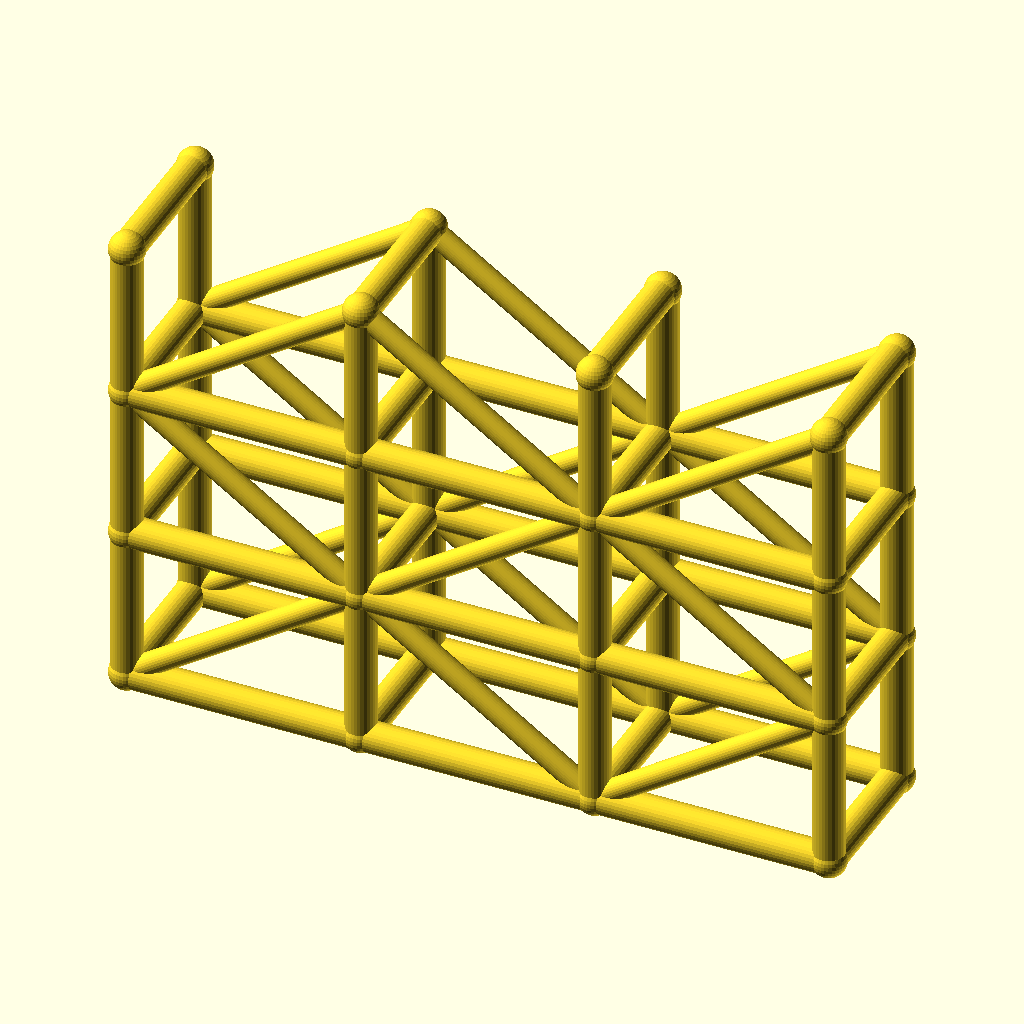
Cell 1 — every parameter at its default value.
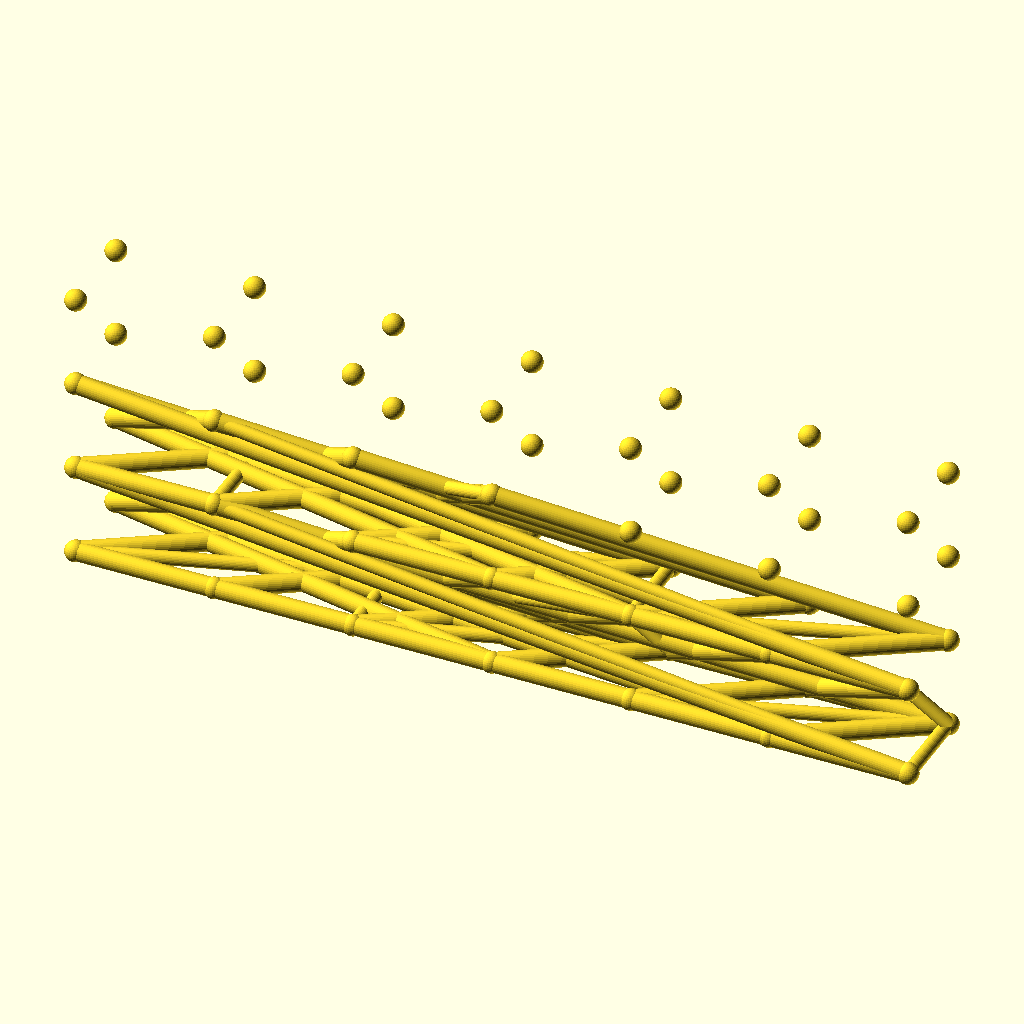
Cell 2: spans = 6 (everything else at default).
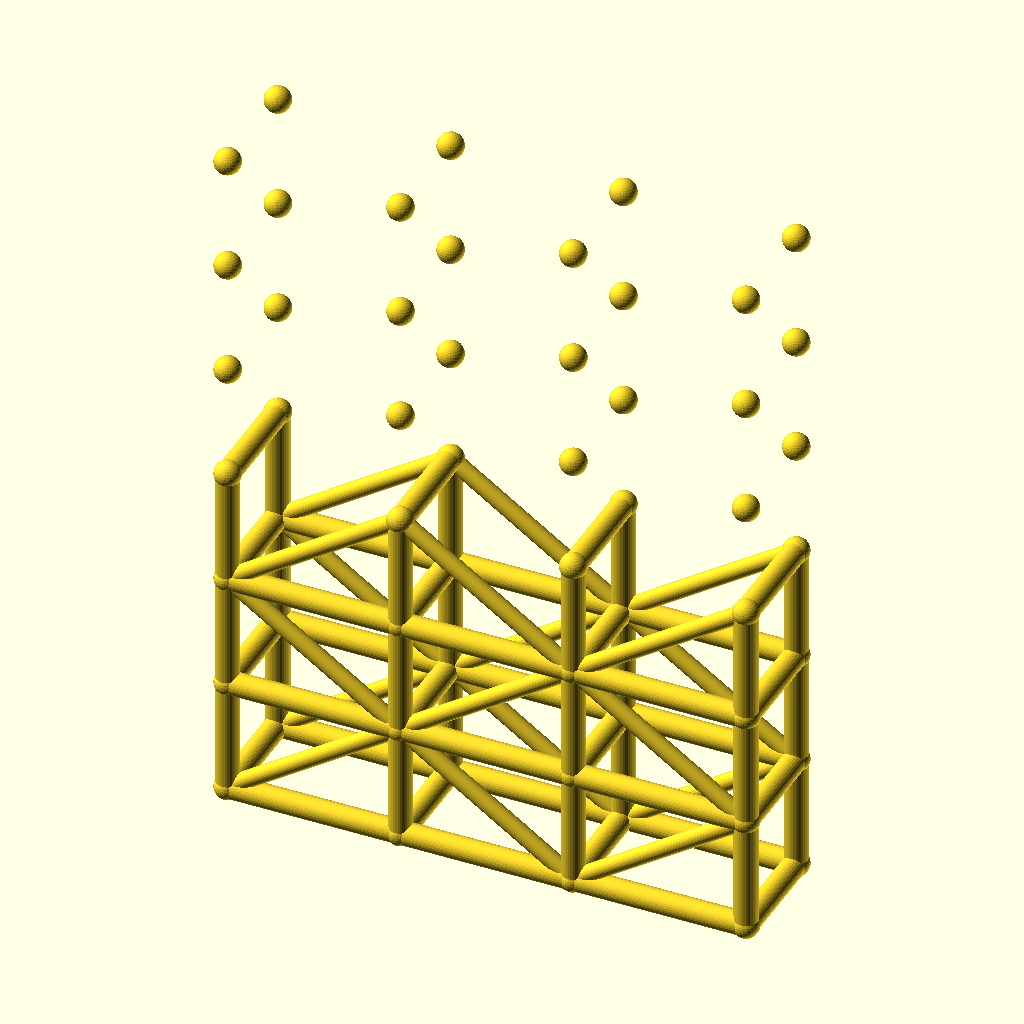
Cell 3 — levels set to 6, the other parameters unchanged.
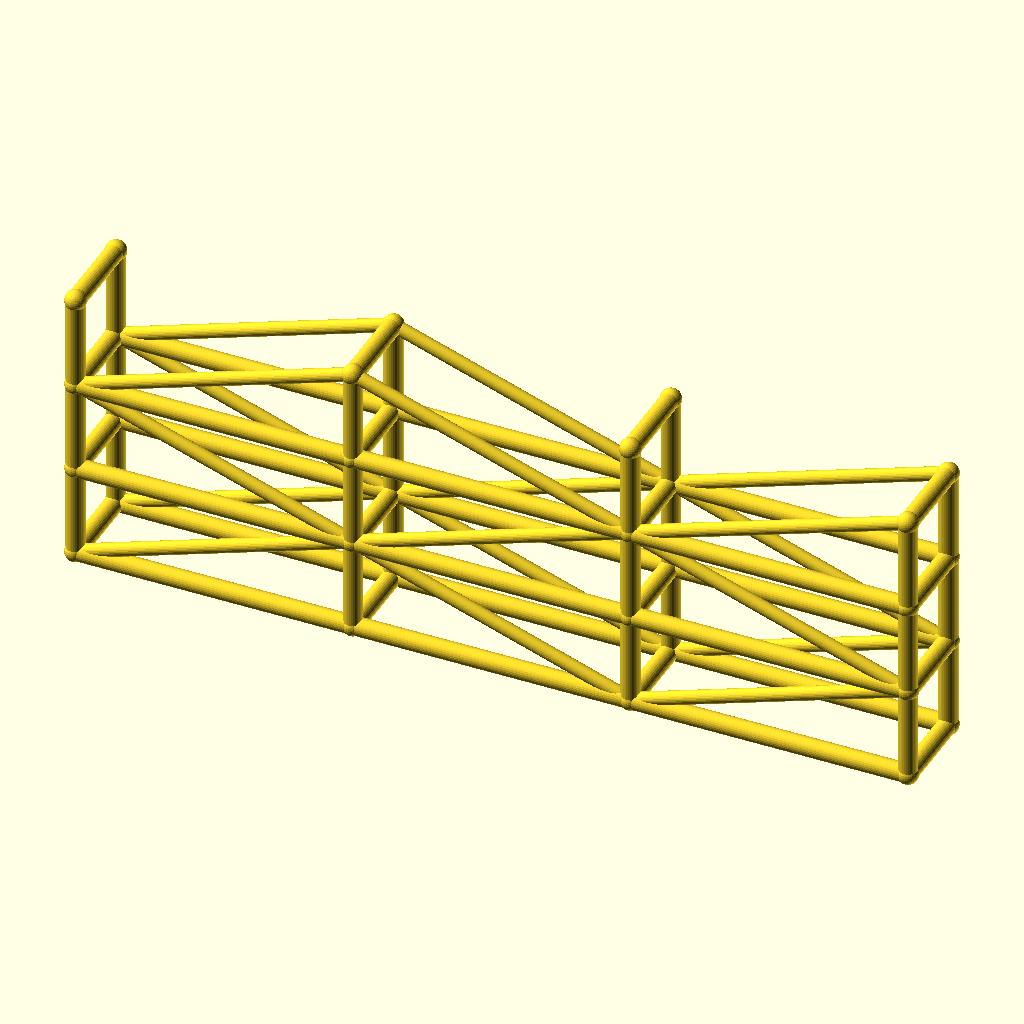
Cell 4: the same model with bay_l = 90.
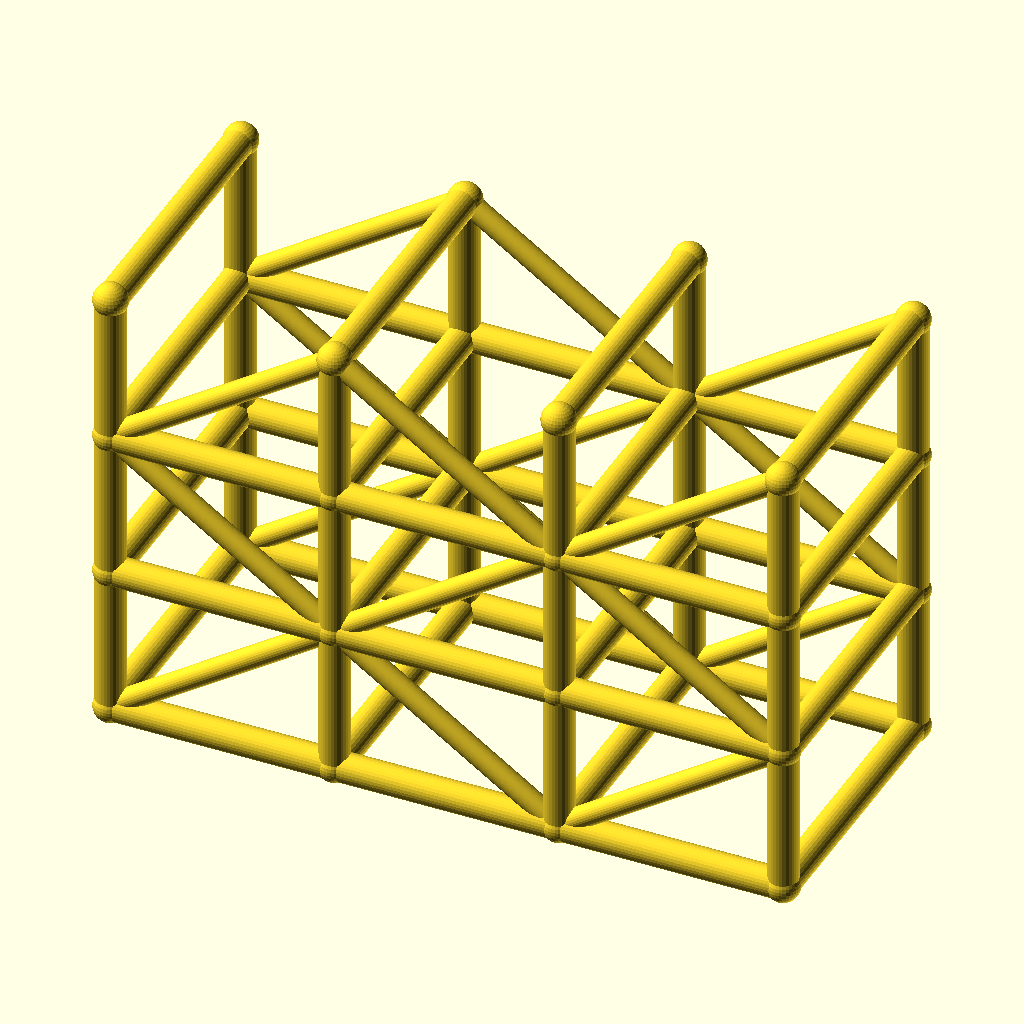
Cell 5 — tower_w set to 56, the other parameters unchanged.
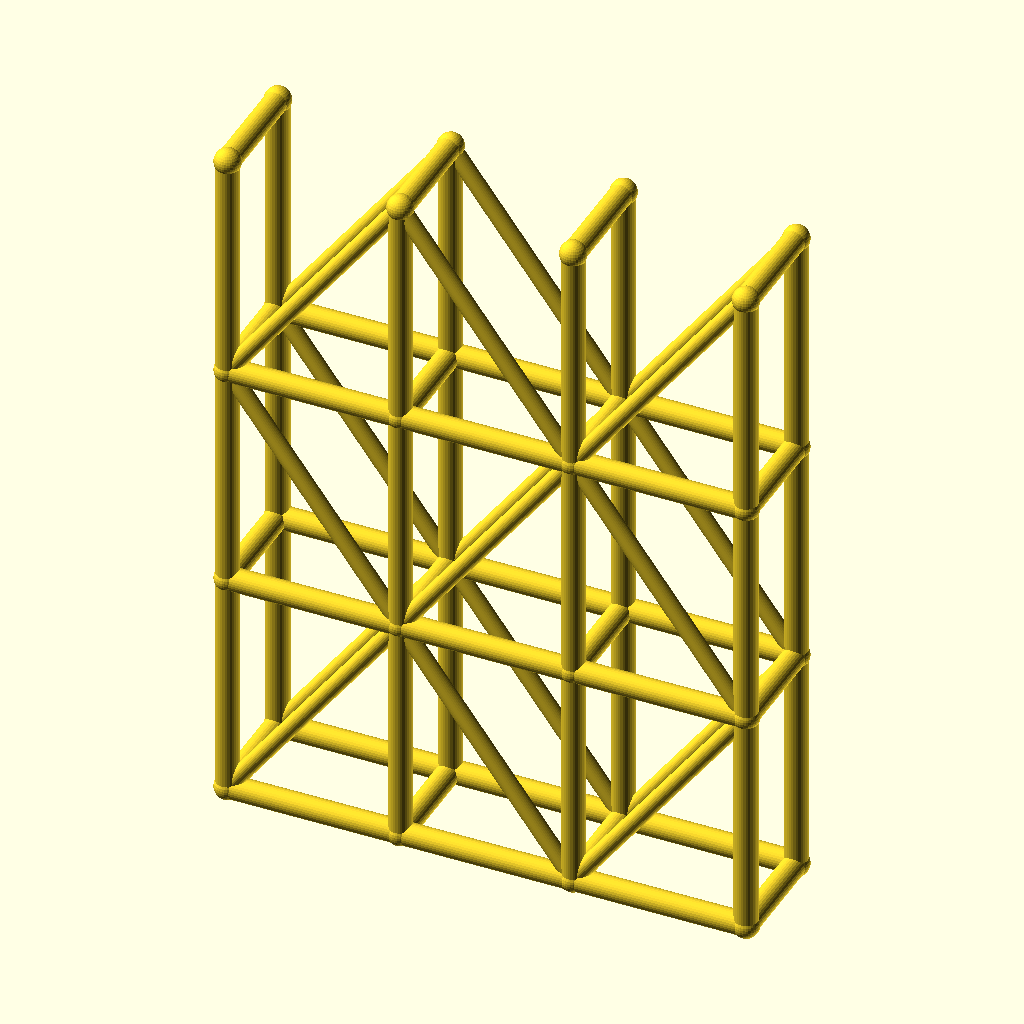
Cell 6: lift_h = 60 (everything else at default).
The same orthographic view direction (rotation 55°, 0°, 25°; colour scheme Cornfield) for every cell, with the view re-fitted per cell, so scale and position can differ between cells.
The OpenSCAD source (optional_data/data/wire3/scaffold/scene_0203.scad):
$fn = 32;

// ----------------------------------------------------------------------
// Scaffold tower: 3 spans x 3 lifts
// ----------------------------------------------------------------------

// --- parameters (mm) ---
spans = 3;                // spans along X
levels = 3;               // lift levels
bay_l = 45;               // span length, X
tower_w = 28;             // tower width, Y
lift_h = 30;              // lift height, Z
post_r = 3;               // post and ledger radius
brace_r = 2.2;            // diagonal brace radius
joint_r = 3.4;            // joint ball radius

bbox_x = spans * bay_l + 2 * joint_r;  // overall X, joints included
bbox_y = tower_w + 2 * joint_r;  // overall Y, joints included
bbox_z = levels * lift_h + 2 * joint_r;  // overall Z, joints included
post_d = 2 * post_r;  // post stock diameter
brace_d = 2 * brace_r;  // brace stock diameter
tower_l = spans * bay_l;  // tower footprint length
tower_h = levels * lift_h;  // tower height
nodes = [for (lvl = [0 : levels], side = [0, 1], st = [0 : spans]) [st * bay_l, side * tower_w, lvl * lift_h]];

module member(a, b, r) {
  /* round stock from joint a to joint b, ends buried in the joint balls */
  d = b - a;
  length = norm(d);
  translate(a) rotate([0, acos(d[2] / length), atan2(d[1], d[0])])
    cylinder(h = length, r = r);
}

module joint(p, r) {
  /* ball at the joint centre, fatter than every member meeting there */
  translate(p) sphere(r = r);
}

/* members - each call is one graph edge */
member(nodes[0], nodes[8], post_r);
member(nodes[1], nodes[9], post_r);
member(nodes[2], nodes[10], post_r);
member(nodes[3], nodes[11], post_r);
member(nodes[0], nodes[1], post_r);
member(nodes[1], nodes[2], post_r);
member(nodes[2], nodes[3], post_r);
member(nodes[4], nodes[12], post_r);
member(nodes[5], nodes[13], post_r);
member(nodes[6], nodes[14], post_r);
member(nodes[7], nodes[15], post_r);
member(nodes[4], nodes[5], post_r);
member(nodes[5], nodes[6], post_r);
member(nodes[6], nodes[7], post_r);
member(nodes[8], nodes[16], post_r);
member(nodes[9], nodes[17], post_r);
member(nodes[10], nodes[18], post_r);
member(nodes[11], nodes[19], post_r);
member(nodes[8], nodes[9], post_r);
member(nodes[9], nodes[10], post_r);
member(nodes[10], nodes[11], post_r);
member(nodes[12], nodes[20], post_r);
member(nodes[13], nodes[21], post_r);
member(nodes[14], nodes[22], post_r);
member(nodes[15], nodes[23], post_r);
member(nodes[12], nodes[13], post_r);
member(nodes[13], nodes[14], post_r);
member(nodes[14], nodes[15], post_r);
member(nodes[16], nodes[24], post_r);
member(nodes[17], nodes[25], post_r);
member(nodes[18], nodes[26], post_r);
member(nodes[19], nodes[27], post_r);
member(nodes[16], nodes[17], post_r);
member(nodes[17], nodes[18], post_r);
member(nodes[18], nodes[19], post_r);
member(nodes[20], nodes[28], post_r);
member(nodes[21], nodes[29], post_r);
member(nodes[22], nodes[30], post_r);
member(nodes[23], nodes[31], post_r);
member(nodes[20], nodes[21], post_r);
member(nodes[21], nodes[22], post_r);
member(nodes[22], nodes[23], post_r);
member(nodes[0], nodes[4], post_r);
member(nodes[1], nodes[5], post_r);
member(nodes[2], nodes[6], post_r);
member(nodes[3], nodes[7], post_r);
member(nodes[8], nodes[12], post_r);
member(nodes[9], nodes[13], post_r);
member(nodes[10], nodes[14], post_r);
member(nodes[11], nodes[15], post_r);
member(nodes[16], nodes[20], post_r);
member(nodes[17], nodes[21], post_r);
member(nodes[18], nodes[22], post_r);
member(nodes[19], nodes[23], post_r);
member(nodes[24], nodes[28], post_r);
member(nodes[25], nodes[29], post_r);
member(nodes[26], nodes[30], post_r);
member(nodes[27], nodes[31], post_r);
member(nodes[0], nodes[9], brace_r);
member(nodes[9], nodes[2], brace_r);
member(nodes[2], nodes[11], brace_r);
member(nodes[4], nodes[13], brace_r);
member(nodes[13], nodes[6], brace_r);
member(nodes[6], nodes[15], brace_r);
member(nodes[16], nodes[9], brace_r);
member(nodes[9], nodes[18], brace_r);
member(nodes[18], nodes[11], brace_r);
member(nodes[20], nodes[13], brace_r);
member(nodes[13], nodes[22], brace_r);
member(nodes[22], nodes[15], brace_r);
member(nodes[16], nodes[25], brace_r);
member(nodes[25], nodes[18], brace_r);
member(nodes[18], nodes[27], brace_r);
member(nodes[20], nodes[29], brace_r);
member(nodes[29], nodes[22], brace_r);
member(nodes[22], nodes[31], brace_r);

/* joint balls */
for (p = nodes) joint(p, joint_r);
Customizer parameters (derived from the source; name, type, default, range or options):
spans: number, default 3
levels: number, default 3
bay_l: number, default 45
tower_w: number, default 28
lift_h: number, default 30
post_r: number, default 3
brace_r: number, default 2.2
joint_r: number, default 3.4
